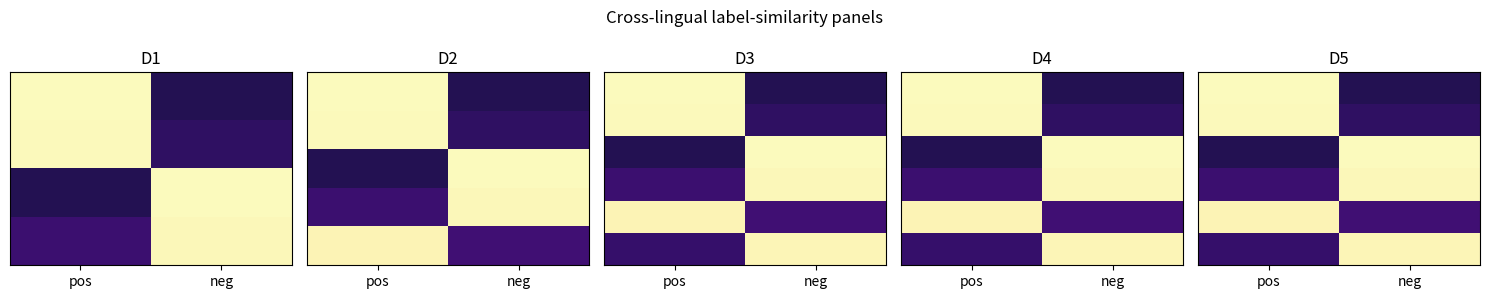
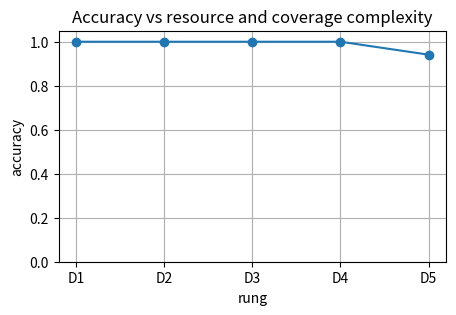

Write Python code to recreate these figures, in order.

import math
import random
import sqlite3
from collections import Counter
from collections import defaultdict

import matplotlib.pyplot as plt
import numpy as np

random.seed(8025)
np.random.seed(8025)


def sigmoid(z):
    return 1.0 / (1.0 + math.exp(-z))


def softmax(values):
    arr = np.array(values, dtype=float)
    shifted = arr - np.max(arr)
    exp_values = np.exp(shifted)
    return exp_values / exp_values.sum()


def cosine(a, b):
    a_arr = np.array(a, dtype=float)
    b_arr = np.array(b, dtype=float)
    denom = np.linalg.norm(a_arr) * np.linalg.norm(b_arr)
    if denom == 0:
        return 0.0
    return float(np.dot(a_arr, b_arr) / denom)


def accuracy_score(y_true, y_pred):
    correct = sum(int(a == b) for a, b in zip(y_true, y_pred))
    return correct / max(1, len(y_true))


def precision_recall_f1(y_true, y_pred):
    tp = sum(int(a == 1 and b == 1) for a, b in zip(y_true, y_pred))
    fp = sum(int(a == 0 and b == 1) for a, b in zip(y_true, y_pred))
    fn = sum(int(a == 1 and b == 0) for a, b in zip(y_true, y_pred))
    precision = tp / max(1, tp + fp)
    recall = tp / max(1, tp + fn)
    f1 = 2 * precision * recall / max(1e-12, precision + recall)
    return precision, recall, f1

LABEL_EMBS = {
    "positive": np.array([1.0, 0.0, 0.2]),
    "negative": np.array([0.0, 1.0, 0.2]),
}
WORD_EMBS = {
    "good": np.array([0.9, 0.1, 0.2]),
    "great": np.array([1.0, 0.1, 0.1]),
    "bad": np.array([0.1, 0.9, 0.2]),
    "awful": np.array([0.1, 1.0, 0.1]),
    "bueno": np.array([0.88, 0.12, 0.2]),
    "malo": np.array([0.15, 0.9, 0.2]),
    "bon": np.array([0.86, 0.14, 0.25]),
    "mauvais": np.array([0.12, 0.88, 0.25]),
    "nzuri": np.array([0.8, 0.2, 0.5]),
    "mbaya": np.array([0.2, 0.8, 0.5]),
    "جيد": np.array([0.75, 0.25, 0.7]),
    "سيء": np.array([0.25, 0.75, 0.7]),
}
SCRIPT_COVERAGE = {
    "en": 1.0,
    "es": 1.0,
    "fr": 0.95,
    "sw": 0.75,
    "ar": 0.6,
}


def embed_text_multilingual(text, language):
    tokens = text.lower().split()
    vectors = [WORD_EMBS[token] for token in tokens if token in WORD_EMBS]
    if not vectors:
        return np.array([0.3, 0.3, 0.8])
    base = np.mean(vectors, axis=0)
    coverage = SCRIPT_COVERAGE.get(language, 0.7)
    noise_axis = np.array([0.0, 0.0, 1.0])
    return coverage * base + (1.0 - coverage) * noise_axis


def crosslingual_classify(emb, label_embs=LABEL_EMBS, losses=None):
    scores = {label: cosine(emb, vec) for label, vec in label_embs.items()}
    pred = max(scores, key=scores.get)
    weights = None
    if losses is not None:
        inv = np.array([1.0 / loss for loss in losses], dtype=float)
        weights = inv / inv.sum()
    return pred, scores, weights


def crosslingual_dataset_ladder():
    d1 = [
        {"language": "en", "text": "good", "label": "positive"},
        {"language": "es", "text": "bueno", "label": "positive"},
        {"language": "en", "text": "bad", "label": "negative"},
        {"language": "es", "text": "malo", "label": "negative"},
    ]
    d2 = d1 + [
        {"language": "fr", "text": "bon", "label": "positive"},
    ]
    d3 = d2 + [
        {"language": "fr", "text": "mauvais", "label": "negative"},
        {"language": "ar", "text": "جيد", "label": "positive"},
        {"language": "ar", "text": "سيء", "label": "negative"},
    ]
    d4 = d3 + [
        {"language": "sw", "text": "nzuri", "label": "positive"},
        {"language": "sw", "text": "mbaya", "label": "negative"},
        {"language": "es", "text": "bueno great", "label": "positive"},
        {"language": "fr", "text": "mauvais bad", "label": "negative"},
    ]
    d5 = d4 + [
        {"language": "sw", "text": "nzuri mbaya", "label": "positive"},
        {"language": "ar", "text": "جيد سيء", "label": "negative"},
        {"language": "en", "text": "great good", "label": "positive"},
        {"language": "es", "text": "malo awful", "label": "negative"},
        {"language": "sw", "text": "mbaya bad", "label": "negative"},
    ]
    return [
        {"rung": "D1", "name": "lesson aligned-vector toy", "items": d1},
        {"rung": "D2", "name": "five clean translation pairs", "items": d2},
        {"rung": "D3", "name": "script coverage and domain mismatch", "items": d3},
        {"rung": "D4", "name": "inline multilingual sentiment set", "items": d4},
        {"rung": "D5", "name": "low-resource noisy examples", "items": d5},
    ]



emb = np.array([0.8, 0.2, 0.0])
pred, scores, weights = crosslingual_classify(emb, losses=[0.2, 0.5, 1.0])

assert pred == "positive"
assert [round(w, 3) for w in weights] == [0.625, 0.25, 0.125]

print("label scores", {key: round(value, 3) for key, value in scores.items()})
print("sampling weights", [round(w, 3) for w in weights])



english = np.array([[1, 0], [0, 1]], dtype=float)
spanish = np.array([[0.9, 0.1], [0.1, 0.9]], dtype=float)
similarity = english @ spanish.T
ratio = 1000 / 50
coverage_gap = 1.0 - 0.6
label_vec = np.array([1.0, 0.0])
doc_vecs = np.array([[0.8, 0.2], [0.1, 0.9], [0.7, 0.3]])
doc_scores = doc_vecs @ label_vec

assert similarity.tolist() == [[0.9, 0.1], [0.1, 0.9]]
assert ratio == 20
assert abs(coverage_gap - 0.4) < 1e-12
assert int(np.argmax(doc_scores)) == 0

print("alignment matrix", similarity.tolist())
print("resource ratio", ratio)
print("coverage gap", coverage_gap)
print("zero-shot scores", doc_scores.tolist())



ladder = crosslingual_dataset_ladder()

for rung in ladder:
    languages = Counter(item["language"] for item in rung["items"])
    labels = Counter(item["label"] for item in rung["items"])
    print(rung["rung"], rung["name"], "n=", len(rung["items"]), dict(languages), dict(labels))
    print("sample:", rung["items"][0])



results = []

for rung in ladder:
    y_true = []
    y_pred = []
    langs = []
    score_rows = []
    for item in rung["items"]:
        emb = embed_text_multilingual(item["text"], item["language"])
        pred, scores, weights = crosslingual_classify(emb)
        y_true.append(item["label"])
        y_pred.append(pred)
        langs.append(item["language"])
        score_rows.append([scores["positive"], scores["negative"]])
    acc = accuracy_score(y_true, y_pred)
    per_language = {}
    for language in sorted(set(langs)):
        mask = [lang == language for lang in langs]
        lang_true = [gold for gold, keep in zip(y_true, mask) if keep]
        lang_pred = [pred for pred, keep in zip(y_pred, mask) if keep]
        per_language[language] = accuracy_score(lang_true, lang_pred)
    results.append({"rung": rung["rung"], "accuracy": acc, "scores": score_rows, "per_language": per_language})

print("rung accuracy per_language")
for row in results:
    print(row["rung"], round(row["accuracy"], 3), row["per_language"])



fig, axes = plt.subplots(1, 5, figsize=(15, 3))

for ax, rung, row in zip(axes, ladder, results):
    matrix = np.array(row["scores"][:6], dtype=float)
    ax.imshow(matrix, aspect="auto", cmap="magma", vmin=0, vmax=1)
    ax.set_title(rung["rung"])
    ax.set_xticks([0, 1])
    ax.set_xticklabels(["pos", "neg"])
    ax.set_yticks([])

plt.suptitle("Cross-lingual label-similarity panels")
plt.tight_layout()
plt.show()

plt.figure(figsize=(5, 3))
plt.plot([row["rung"] for row in results], [row["accuracy"] for row in results], marker="o")
plt.ylim(0, 1.05)
plt.ylabel("accuracy")
plt.xlabel("rung")
plt.title("Accuracy vs resource and coverage complexity")
plt.grid(True)
plt.show()



d5 = ladder[-1]["items"]
y_true = [item["label"] for item in d5]
langs = [item["language"] for item in d5]
cos_preds = []
dot_preds = []

for item in d5:
    emb = embed_text_multilingual(item["text"], item["language"])
    pred, scores, weights = crosslingual_classify(emb)
    cos_preds.append(pred)
    dot_scores = {label: float(np.dot(emb, vec * np.linalg.norm(vec))) for label, vec in LABEL_EMBS.items()}
    dot_preds.append(max(dot_scores, key=dot_scores.get))

cos_acc = accuracy_score(y_true, cos_preds)
dot_acc = accuracy_score(y_true, dot_preds)
per_language = {}
for language in sorted(set(langs)):
    mask = [lang == language for lang in langs]
    lang_true = [gold for gold, keep in zip(y_true, mask) if keep]
    lang_pred = [pred for pred, keep in zip(cos_preds, mask) if keep]
    per_language[language] = accuracy_score(lang_true, lang_pred)

print("cosine global accuracy", round(cos_acc, 3))
print("dot-product global accuracy", round(dot_acc, 3))
print("cosine per-language accuracy", per_language)
assert cos_acc >= dot_acc
